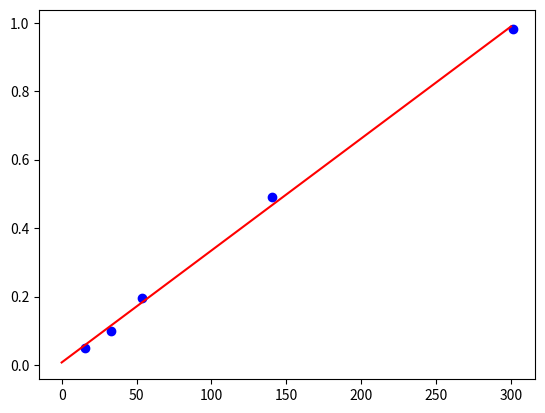

This figure's Python source:
#!/usr/bin/env python
"""
Hooke's law is named after the 17th century British physicist Robert Hooke. He first stated this law in 1660 as a Latin anagram "ceiiinosssttuv", whose solution he published in 1678 as "Ut tensio, sic vis"; literally translated as: "As the extension, so the force". (Wikipedia)

Herein we estimate the spring constant for a given spring from experimental data.  The data consist of displacements of the spring observed for different imposed masses.  We can write F = mg = kd; thus, k = m*g/d.  We will use first-order curve fitting to obtain k.
"""
from __future__ import division
import numpy as np
import scipy as sp
import matplotlib as mpl
import matplotlib.pyplot as plt

# Mass / g
m = np.array((5,10,20,50,100))
# Displacement / mm
d = np.array((15.5,33.07,53.39,140.24,301.03))
# Accel. of gravity / kg m^2 s^-1
g = 9.81

# Calculate the force due to each point and fit a line to these data.
F = m / 1000 * g
a = np.polyfit(d,F,1)

# From this fit, prepare a data set for comparison.
d_fit = np.linspace(0,300,31)
F_fit = np.polyval(a,d_fit)

# Plot both the experimental data (as dots) and the fitted line (as line).
plt.plot(d,F,'bo',d_fit,F_fit,'r-')
plt.show()

print("k = %s" % a[0])

